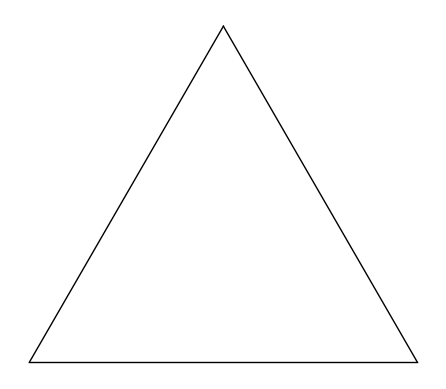

This chart was generated by the following Python code:
import argparse
import math
from typing import List, Tuple

import numpy as np
import matplotlib.pyplot as plt


DEFAULT_SIDES = 3
DEFAULT_SIDE_LENGTH = 1
DEFAULT_DEPTH = 3


def initiator(
    sides: int, length: float
) -> List[Tuple[Tuple[float, float], Tuple[float, float]]]:
    internal_angle = 2.0 * math.pi / float(sides)
    offset = internal_angle / 2.0 if (sides % 2 == 0) else 0.0
    center_to_vertex_length = (length / 2.0) / math.sin(internal_angle / 2.0)

    edges = list()
    for i in range(sides):
        theta = internal_angle * i + offset
        starting_edge = (
            center_to_vertex_length * math.sin(theta),
            center_to_vertex_length * math.cos(theta),
        )
        ending_edge = (
            center_to_vertex_length * math.sin(theta + internal_angle),
            center_to_vertex_length * math.cos(theta + internal_angle),
        )
        edges.append((starting_edge, ending_edge))

    return edges


def rewriter(
    init_edges: List[Tuple[Tuple[float, float], Tuple[float, float]]]
) -> List[Tuple[Tuple[float, float], Tuple[float, float]]]:
    pass


def main(sides: int, length: float, depth: int) -> None:
    # Generate initial edges
    edges = initiator(sides, length)

    # Plot initial edges
    fig, ax = plt.subplots()
    ax.set_aspect("equal")
    ax.axis("off")
    for (x0, y0), (x1, y1) in edges:
        ax.plot([x0, x1], [y0, y1], color="k", linewidth=1.0)

    plt.show()

    # Rewrite edges
    for _ in range(depth):
        edges = rewriter(edges)

    return


if __name__ == "__main__":
    parser = argparse.ArgumentParser()
    parser.add_argument("--s", type=int)
    parser.add_argument("--l", type=float)
    parser.add_argument("--d", "--depth", type=int)
    args = parser.parse_args()

    sides = DEFAULT_SIDES
    if args.s:
        sides = args.s

    if sides < 3:
        print("Sides must be >= 3")
        exit(1)

    side_length = DEFAULT_SIDE_LENGTH
    if args.l:
        side_length = args.l

    if side_length <= 0.0:
        print("Side length must be > 0")
        exit(1)

    depth = DEFAULT_DEPTH
    if args.d:
        depth = args.d

    main(sides, side_length, depth)
